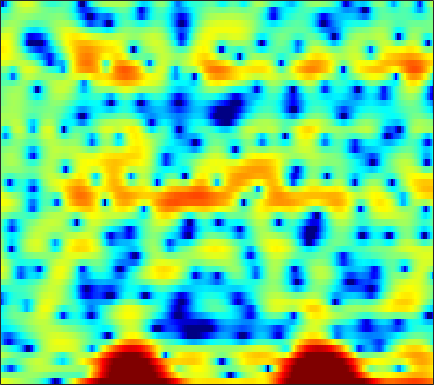

Data behind this chart, as committed beside it:
3.9003, 3.7329, 3.4852, 3.2009, 2.9821, 2.6892, 2.3851, 2.1587, 1.8499, 1.5454, 1.2498, 1.0271, 0.70568, 0.34764, 0.062221, -0.35506, -0.82683, -1.2446, -1.9568, -2.9113, -4.228, -5.5338, -7.8213, -10.961
0.5089, 0.4413, 0.3572, 0.2988, 0.2755, 0.2796, 0.3249, 0.3831, 0.4884, 0.6052, 0.7217, 0.797, 0.8741, 0.9182, 0.9197, 0.8704, 0.7638, 0.6427, 0.4305, 0.1574, -0.1681, -0.4343, -0.7954, -1.126
-4.201, -5.46, -7.658, -10.47, -12.5, -12.52, -9.611, -7.372, -4.925, -3.031, -1.572, -0.6998, 0.2369, 0.9598, 1.382, 1.801, 2.082, 2.215, 2.306, 2.303, 2.223, 2.122, 1.953, 1.756
-0.2755, -0.8269, -1.572, -2.224, -2.539, -2.627, -2.331, -1.929, -1.253, -0.5165, 0.1901, 0.6761, 1.249, 1.74, 2.042, 2.353, 2.552, 2.622, 2.6, 2.433, 2.087, 1.708, 1.023, 0.1036
2.207, 1.839, 1.332, 0.8182, 0.4391, -0.03723, -0.4932, -0.8218, -1.232, -1.577, -1.822, -1.909, -1.838, -1.524, -1.139, -0.4979, 0.1896, 0.67, 1.215, 1.598, 1.77, 1.751, 1.515, 1.034
-0.3506, -0.9787, -1.786, -2.543, -3.076, -3.741, -4.442, -5.058, -6.119, -7.639, -10.05, -13, -21.51, -22.32, -13.68, -8.153, -4.726, -2.848, -0.9283, 0.513, 1.585, 2.196, 2.792, 3.187
-7.604, -9.629, -12.76, -15.27, -15.1, -12.91, -10.75, -9.513, -8.33, -7.554, -7.033, -6.702, -6.192, -5.457, -4.718, -3.54, -2.266, -1.321, -0.1545, 0.8731, 1.743, 2.296, 2.9, 3.365
-8.14, -9.201, -10.47, -11.13, -10.95, -9.954, -8.592, -7.555, -6.282, -5.179, -4.212, -3.551, -2.739, -1.978, -1.428, -0.7118, -0.02868, 0.4598, 1.064, 1.602, 2.063, 2.357, 2.674, 2.905
-5.849, -5.765, -5.598, -5.338, -5.069, -4.608, -4.062, -3.608, -2.975, -2.334, -1.707, -1.25, -0.6668, -0.1202, 0.2641, 0.7359, 1.15, 1.422, 1.727, 1.959, 2.107, 2.161, 2.161, 2.084
-5.063, -4.489, -3.813, -3.21, -2.795, -2.281, -1.804, -1.461, -1.022, -0.5919, -0.1637, 0.1529, 0.5724, 0.9891, 1.292, 1.666, 1.985, 2.173, 2.332, 2.371, 2.271, 2.094, 1.714, 1.168
-4.23, -3.479, -2.627, -1.916, -1.486, -1.046, -0.7391, -0.585, -0.4796, -0.4199, -0.3358, -0.2109, 0.09682, 0.5896, 1.046, 1.703, 2.336, 2.742, 3.129, 3.291, 3.191, 2.917, 2.254, 1.191
-5.103, -4.256, -3.193, -2.305, -1.797, -1.388, -1.327, -1.544, -2.245, -3.501, -5.367, -6.974, -7.939, -5.981, -3.738, -1.075, 0.9708, 2.134, 3.263, 3.961, 4.269, 4.255, 3.915, 3.2
-12.46, -9.892, -7.244, -5.377, -4.384, -3.516, -3.14, -3.177, -3.643, -4.623, -6.043, -7.165, -7.752, -6.324, -4.537, -2.171, -0.2036, 0.9712, 2.179, 3.035, 3.572, 3.784, 3.839, 3.66
-10.28, -8.808, -7.014, -5.577, -4.743, -3.92, -3.381, -3.137, -2.943, -2.856, -2.779, -2.666, -2.366, -1.849, -1.349, -0.5794, 0.235, 0.831, 1.545, 2.14, 2.59, 2.825, 3.005, 3.031
-4.179, -3.904, -3.524, -3.192, -2.983, -2.792, -2.674, -2.607, -2.542, -2.447, -2.296, -2.137, -1.842, -1.479, -1.15, -0.6614, -0.145, 0.2579, 0.8065, 1.322, 1.786, 2.086, 2.395, 2.587
-0.1008, -0.2607, -0.5752, -1.006, -1.405, -2.012, -2.665, -3.131, -3.655, -3.948, -3.967, -3.82, -3.493, -3.103, -2.789, -2.352, -1.876, -1.481, -0.8674, -0.1584, 0.6048, 1.173, 1.864, 2.423
3.003, 2.518, 1.655, 0.5198, -0.5561, -2.337, -4.645, -6.779, -9.892, -11.65, -10.35, -8.742, -7.082, -6.11, -5.836, -5.971, -6.394, -6.585, -6.069, -4.442, -2.364, -0.8686, 0.8337, 2.164
4.058, 3.415, 2.374, 1.073, -0.1041, -1.99, -4.322, -6.356, -9.179, -10.71, -9.763, -8.454, -7.132, -6.567, -6.739, -7.923, -10.54, -13.8, -15.64, -9.7, -5.091, -2.647, -0.2475, 1.484
3.044, 2.337, 1.307, 0.2353, -0.5701, -1.608, -2.532, -3.123, -3.686, -3.964, -3.967, -3.862, -3.672, -3.57, -3.568, -3.644, -3.771, -3.736, -3.413, -2.682, -1.695, -0.8964, 0.1251, 1.02
1.668, 0.6189, -0.8894, -2.323, -3.198, -3.868, -3.912, -3.652, -3.076, -2.417, -1.77, -1.339, -0.8423, -0.4588, -0.2281, 0.01319, 0.1647, 0.2376, 0.3071, 0.3687, 0.3961, 0.3895, 0.3728, 0.3785
0.9656, -0.7947, -3.874, -8.447, -13.83, -17.62, -10.11, -6.724, -3.753, -1.732, -0.2493, 0.6215, 1.528, 2.211, 2.584, 2.89, 3.03, 2.99, 2.767, 2.293, 1.535, 0.7421, -0.6701, -2.487
0.4796, -0.8923, -2.868, -4.836, -5.963, -6.444, -5.638, -4.56, -2.931, -1.424, -0.1005, 0.7529, 1.711, 2.46, 2.883, 3.239, 3.387, 3.351, 3.076, 2.489, 1.551, 0.5586, -1.283, -3.898
-0.8303, -1.884, -3.295, -4.54, -5.227, -5.628, -5.368, -4.812, -3.798, -2.594, -1.418, -0.5819, 0.3868, 1.172, 1.633, 2.117, 2.391, 2.483, 2.432, 2.209, 1.808, 1.402, 0.7746, 0.1399
-1.944, -3.408, -5.816, -8.895, -11.55, -13.72, -11.65, -9.193, -6.446, -4.318, -2.662, -1.665, -0.5856, 0.2789, 0.8029, 1.369, 1.8, 2.027, 2.236, 2.345, 2.352, 2.307, 2.196, 2.053
-1.161, -2.394, -4.417, -6.891, -8.914, -10.42, -9.191, -7.55, -5.485, -3.845, -2.625, -1.937, -1.201, -0.6031, -0.1899, 0.2732, 0.7401, 1.076, 1.5, 1.853, 2.143, 2.309, 2.463, 2.541
1.068, 0.6841, -0.01469, -0.7429, -1.236, -1.712, -1.941, -1.977, -1.955, -1.983, -2.115, -2.297, -2.577, -2.842, -2.904, -2.694, -2.134, -1.55, -0.7027, 0.07654, 0.7305, 1.108, 1.47, 1.71
3.164, 3.175, 3.01, 2.679, 2.389, 1.916, 1.341, 0.8649, 0.09069, -0.9214, -2.249, -3.508, -5.776, -8.897, -11.57, -12.04, -8.703, -6.273, -3.861, -2.183, -1.124, -0.6589, -0.3993, -0.4444
4.474, 4.434, 4.262, 3.933, 3.59, 3.047, 2.392, 1.788, 0.8331, -0.3361, -1.819, -3.226, -5.448, -7.962, -9.737, -10.13, -8.206, -6.382, -4.315, -2.813, -1.993, -1.801, -2.226, -3.658
3.925, 3.471, 2.802, 2.134, 1.659, 1.141, 0.7081, 0.3045, -0.3107, -1.121, -2.235, -3.192, -4.531, -5.646, -6.286, -6.33, -5.759, -4.955, -3.706, -2.525, -1.658, -1.29, -1.222, -1.621
1.431, 0.07355, -2.091, -4.084, -4.863, -4.642, -3.72, -3.094, -2.728, -2.969, -3.742, -4.726, -6.847, -9.967, -13.1, -15.33, -11.14, -7.937, -4.787, -2.577, -0.9518, -0.04956, 0.8423, 1.494
-0.5446, -2.53, -6.255, -12.13, -15.81, -10.47, -6.491, -4.756, -3.484, -3.05, -3.261, -3.874, -5.158, -6.88, -8.149, -8.513, -6.973, -5.245, -2.987, -1.149, 0.3143, 1.181, 2.075, 2.717
-0.03965, -0.6266, -1.554, -2.32, -2.574, -2.53, -2.114, -1.762, -1.393, -1.194, -1.269, -1.425, -1.669, -1.946, -2.015, -1.888, -1.431, -0.9124, -0.1232, 0.6946, 1.415, 1.863, 2.29, 2.498
0.1672, 0.3688, 0.4759, 0.5189, 0.5256, 0.5154, 0.4888, 0.452, 0.3406, 0.1511, -0.1068, -0.3086, -0.5569, -0.7545, -0.7822, -0.7097, -0.3984, -0.06142, 0.4593, 1.014, 1.474, 1.733, 1.904, 1.825
0.1869, 0.6713, 1.162, 1.439, 1.524, 1.538, 1.391, 1.196, 0.7954, 0.2114, -0.4861, -1.096, -2.019, -2.791, -3.188, -3.237, -2.724, -2.079, -1.06, -0.07251, 0.7424, 1.215, 1.599, 1.691
0.2472, 0.7104, 1.17, 1.442, 1.545, 1.525, 1.328, 1.036, 0.4369, -0.4427, -1.729, -3.042, -5.409, -8.868, -12.55, -14.78, -9.969, -6.762, -3.739, -1.64, -0.1301, 0.6912, 1.454, 1.882
-0.3507, -0.0526, 0.2442, 0.4896, 0.6382, 0.7184, 0.6647, 0.4878, 0.0479, -0.6677, -1.728, -2.749, -4.464, -6.485, -7.859, -8.327, -6.857, -5.221, -3.109, -1.391, -0.06335, 0.6876, 1.431, 1.913
-1.794, -1.952, -1.947, -1.596, -1.188, -0.5751, -0.09408, 0.1312, 0.1895, -0.04042, -0.4763, -0.9144, -1.544, -2.106, -2.353, -2.352, -1.96, -1.456, -0.6286, 0.2221, 0.9704, 1.415, 1.82, 2.012
-4.468, -7.08, -9.446, -6.894, -4.283, -1.647, 0.03922, 0.8168, 1.342, 1.388, 1.042, 0.5784, -0.155, -0.8653, -1.208, -1.259, -0.7453, -0.1105, 0.8298, 1.719, 2.401, 2.741, 2.898, 2.679
-1.414, -3.22, -4.632, -3.259, -1.501, 0.543, 1.911, 2.508, 2.796, 2.537, 1.681, 0.6264, -1.526, -4.694, -7.721, -9.057, -5.223, -2.525, 0.1027, 1.861, 2.951, 3.4, 3.539, 3.133
1.639, 1.353, 1.183, 1.283, 1.498, 1.863, 2.124, 2.189, 2.016, 1.489, 0.5644, -0.4238, -2.26, -4.512, -6.152, -6.735, -4.941, -3.208, -1.227, 0.2187, 1.173, 1.568, 1.726, 1.474
1.334, 1.366, 1.444, 1.518, 1.58, 1.617, 1.583, 1.494, 1.249, 0.8428, 0.2971, -0.1951, -0.859, -1.471, -1.804, -1.951, -1.762, -1.444, -0.9056, -0.3804, 0.04402, 0.2521, 0.3589, 0.2667
0.3855, 0.6604, 0.9506, 1.176, 1.288, 1.353, 1.332, 1.247, 1.055, 0.778, 0.4192, 0.1166, -0.2787, -0.6517, -0.8671, -1.046, -1.094, -1.043, -0.8746, -0.6409, -0.402, -0.2314, -0.06919, -0.01331
-0.4237, 0.0806, 0.5897, 0.968, 1.158, 1.318, 1.352, 1.296, 1.123, 0.8465, 0.4696, 0.1361, -0.3884, -0.9163, -1.284, -1.695, -1.918, -1.94, -1.777, -1.424, -0.9719, -0.6192, -0.1851, 0.1562
-0.727, -0.1319, 0.5044, 0.9473, 1.187, 1.393, 1.468, 1.448, 1.29, 0.9643, 0.4606, -0.05295, -0.941, -2.055, -3.028, -4.371, -5.345, -5.51, -4.84, -3.567, -2.192, -1.28, -0.2593, 0.5333
-0.8955, -0.4148, 0.1158, 0.4753, 0.6822, 0.866, 1.007, 1.076, 1.083, 0.921, 0.5032, -0.03511, -1.12, -2.833, -4.732, -8.601, -17, -28.29, -11.36, -6.133, -3.11, -1.552, -0.04365, 1.018
-1.932, -1.562, -1.408, -1.472, -1.617, -1.697, -1.428, -1.015, -0.3141, 0.3014, 0.6154, 0.5949, 0.1889, -0.6402, -1.527, -2.829, -3.939, -4.177, -3.528, -2.319, -1.069, -0.236, 0.657, 1.313
-2.937, -2.383, -2.672, -4.191, -6.39, -10.68, -10.26, -6.363, -2.539, -0.1667, 1.269, 1.898, 2.262, 2.241, 2.073, 1.674, 1.288, 1.035, 0.8195, 0.7173, 0.6642, 0.6649, 0.6663, 0.6413
-0.3055, 0.09602, -0.04051, -1.065, -2.206, -3.64, -3.392, -2.044, 0.03325, 1.664, 2.759, 3.242, 3.559, 3.54, 3.363, 2.917, 2.321, 1.767, 0.8982, -0.04744, -1.031, -1.771, -2.566, -3.038
3.203, 3.201, 3.104, 2.845, 2.594, 2.336, 2.208, 2.231, 2.343, 2.436, 2.408, 2.261, 1.941, 1.444, 0.9472, 0.1603, -0.8461, -1.751, -3.244, -5.198, -7.88, -10.57, -14.69, -14.29
4.88, 4.766, 4.54, 4.249, 3.957, 3.504, 2.968, 2.528, 1.854, 1.079, 0.1961, -0.5274, -1.562, -2.637, -3.488, -4.584, -5.709, -6.58, -7.779, -9.221, -10.99, -12.49, -14.16, -13.31
5.337, 5.239, 4.981, 4.58, 4.191, 3.49, 2.599, 1.777, 0.4568, -1.134, -2.964, -4.458, -6.475, -8.379, -9.576, -10.92, -12.15, -12.82, -13.29, -12.85, -11.73, -10.8, -9.395, -7.788
4.765, 4.785, 4.673, 4.343, 3.948, 3.187, 2.11, 1.058, -0.7287, -3.073, -6.168, -9.093, -14.27, -19.57, -19.96, -18.71, -19.51, -22.53, -35.65, -21.41, -14.32, -11.07, -7.863, -5.389
3.092, 3.414, 3.632, 3.587, 3.346, 2.786, 1.894, 0.9795, -0.595, -2.647, -5.302, -7.715, -11.43, -14.57, -15.24, -14.51, -13.89, -13.7, -13.05, -11.32, -8.892, -7.05, -4.775, -2.82
0.7373, 1.413, 1.986, 2.261, 2.286, 2.084, 1.634, 1.134, 0.2538, -0.8448, -2.108, -3.11, -4.373, -5.368, -5.883, -6.238, -6.235, -6.009, -5.515, -4.737, -3.763, -2.942, -1.817, -0.7342
-0.9748, -0.3346, 0.3036, 0.734, 0.9632, 1.102, 1.079, 0.9697, 0.6921, 0.2921, -0.1847, -0.5709, -1.076, -1.518, -1.776, -2.024, -2.127, -2.096, -1.932, -1.653, -1.281, -0.9424, -0.4655, 0.02657
-2.032, -1.743, -1.269, -0.7552, -0.3744, 0.1077, 0.496, 0.7111, 0.8986, 0.9698, 0.937, 0.8555, 0.6959, 0.4846, 0.3209, 0.1173, -0.06473, -0.1917, -0.2942, -0.3461, -0.3351, -0.3023, -0.2218, -0.1114
-4.297, -4.42, -3.892, -2.831, -1.962, -0.8449, 0.1125, 0.7017, 1.327, 1.772, 2.035, 2.128, 2.116, 1.971, 1.779, 1.453, 1.068, 0.7534, 0.326, -0.05858, -0.381, -0.5833, -0.7725, -0.8908
-13.52, -17.39, -10.02, -5.515, -3.387, -1.357, 0.1688, 1.098, 2.099, 2.854, 3.361, 3.566, 3.599, 3.374, 3.034, 2.369, 1.518, 0.8336, -0.1231, -1.012, -1.784, -2.241, -2.726, -3.034
